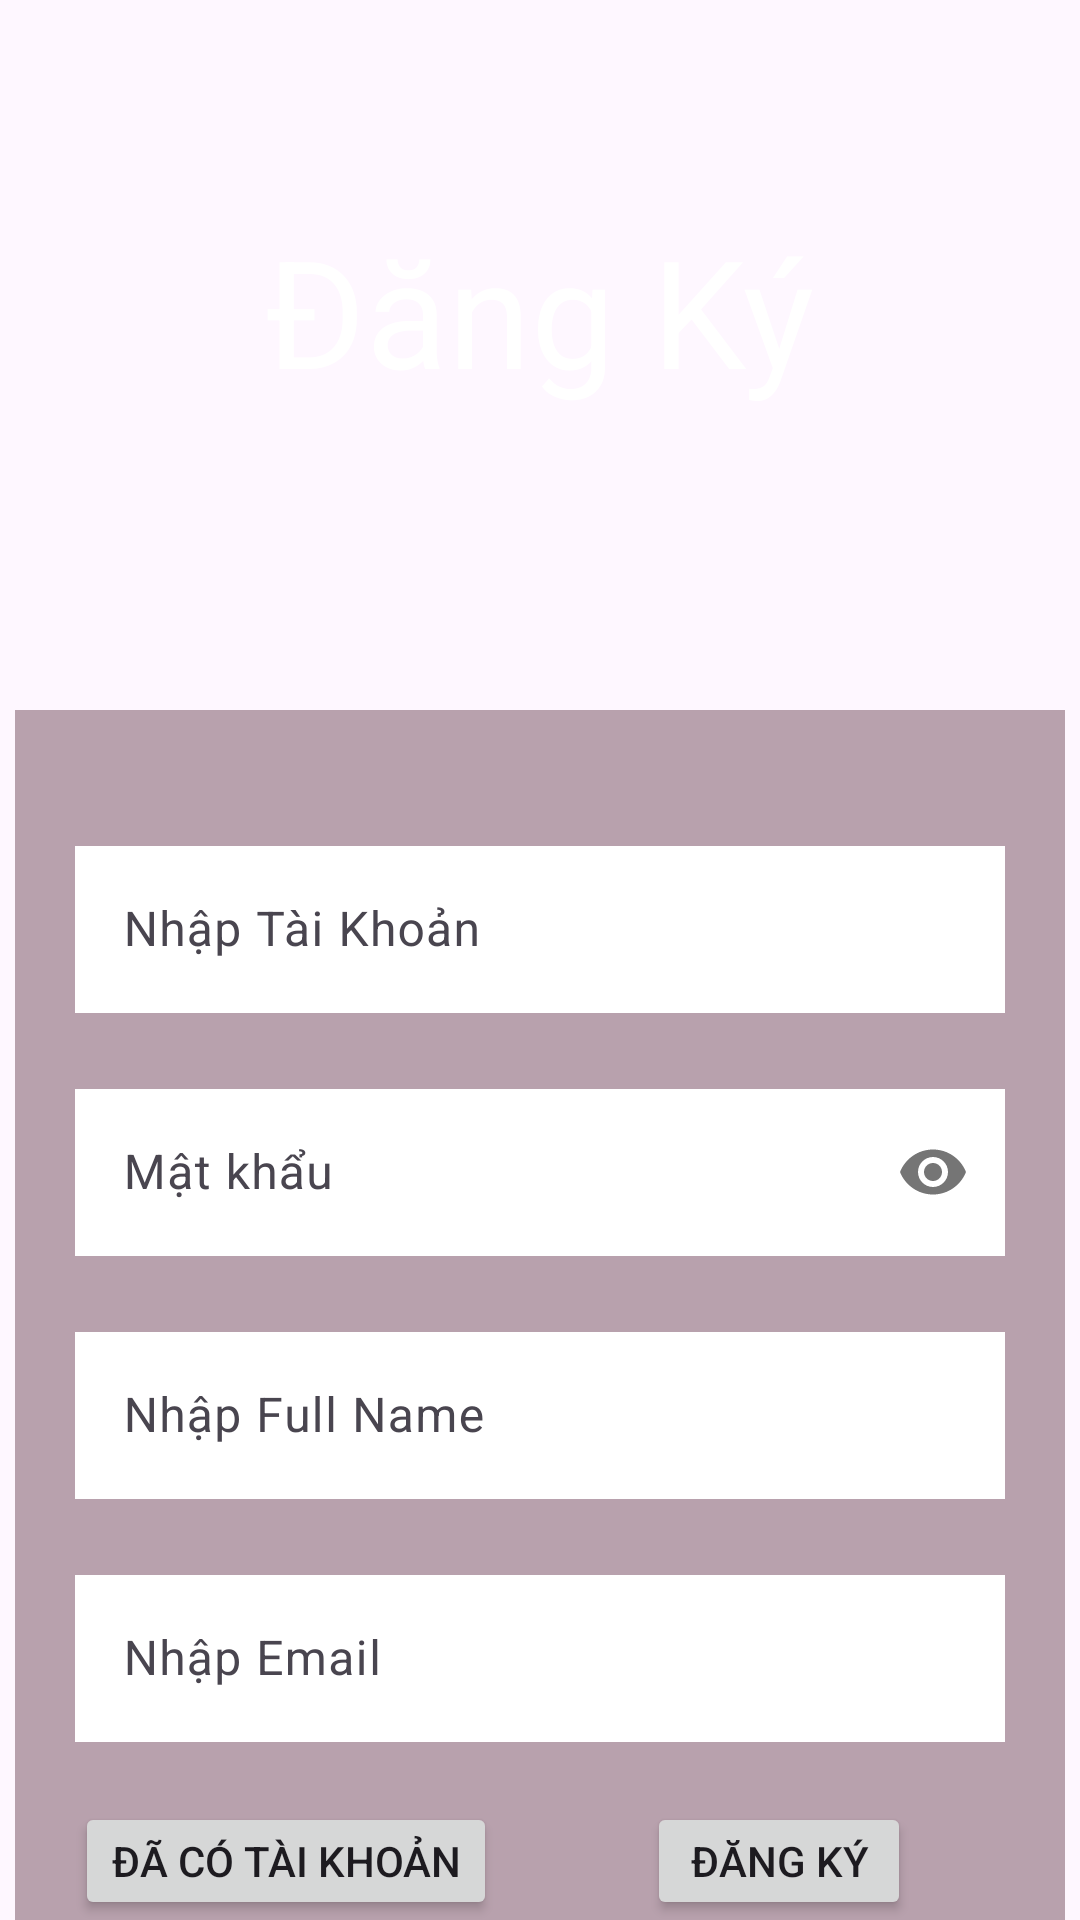

The Android layout XML behind this screen, and the referenced resources:
<!-- AndroidManifest.xml: application theme Theme.CommicClient -->
<!-- res/layout/activity_man_hinh_dang_ky.xml -->
<?xml version="1.0" encoding="utf-8"?>
<LinearLayout xmlns:android="http://schemas.android.com/apk/res/android"
    xmlns:app="http://schemas.android.com/apk/res-auto"
    xmlns:tools="http://schemas.android.com/tools"
    android:layout_width="match_parent"
    android:layout_height="match_parent"
    tools:context=".Screen.Register.RegisterScreen"
    android:orientation="vertical"
    android:background="@drawable/img2">
    <TextView
        android:layout_marginTop="70dp"
        android:text="Đăng Ký"
        android:layout_gravity="center"
        android:textSize="50dp"
        android:textColor="#FFF"
        android:layout_width="wrap_content"
        android:layout_height="wrap_content"/>
    <LinearLayout
        android:layout_marginTop="100dp"
        android:background="#9083606F"
        android:layout_gravity="center"
        android:layout_width="wrap_content"
        android:layout_height="wrap_content"
        android:orientation="vertical">
        <LinearLayout
            android:layout_width="310dp"
            android:layout_height="wrap_content"
            android:orientation="vertical"
            android:layout_margin="20dp"
            android:layout_gravity="center">
            <com.google.android.material.textfield.TextInputLayout
                android:layout_width="match_parent"
                android:layout_height="wrap_content"
                android:layout_marginTop="20dp">

                <com.google.android.material.textfield.TextInputEditText
                    android:id="@+id/id_edt_usernames"
                    android:layout_width="match_parent"
                    android:layout_height="wrap_content"
                    android:hint="Nhập Tài Khoản"
                    android:background="#FFF" />

            </com.google.android.material.textfield.TextInputLayout>

            <com.google.android.material.textfield.TextInputLayout
                android:layout_width="match_parent"
                android:layout_height="wrap_content"
                app:passwordToggleEnabled="true"

                android:layout_marginTop="20dp">

                <com.google.android.material.textfield.TextInputEditText
                    android:id="@+id/id_edt_passwords"
                    android:layout_width="match_parent"
                    android:layout_height="wrap_content"
                    android:hint="Mật khẩu"
                    android:background="#FFF"
                    android:inputType="textPassword" />

            </com.google.android.material.textfield.TextInputLayout>
            <com.google.android.material.textfield.TextInputLayout
                android:layout_width="match_parent"
                android:layout_height="wrap_content"
                android:layout_marginTop="20dp">

                <com.google.android.material.textfield.TextInputEditText
                    android:id="@+id/id_edt_fullnames"
                    android:layout_width="match_parent"
                    android:layout_height="wrap_content"
                    android:hint="Nhập Full Name"
                    android:background="#FFF" />

            </com.google.android.material.textfield.TextInputLayout>
            <com.google.android.material.textfield.TextInputLayout
                android:layout_width="match_parent"
                android:layout_height="wrap_content"
                android:layout_marginTop="20dp">

                <com.google.android.material.textfield.TextInputEditText
                    android:id="@+id/id_edt_emails"
                    android:layout_width="match_parent"
                    android:layout_height="wrap_content"
                    android:hint="Nhập Email"
                    android:background="#FFF" />

            </com.google.android.material.textfield.TextInputLayout>
        </LinearLayout>
        <LinearLayout
            android:layout_width="match_parent"
            android:layout_height="wrap_content"
            android:orientation="horizontal"
            android:layout_gravity="center">
            <Button
                android:layout_marginLeft="20dp"
                android:id="@+id/btn_backs"
                android:text="Đã Có Tài Khoản"
                android:layout_width="wrap_content"
                android:layout_height="wrap_content"
                />
            <Button
                android:layout_marginLeft="50dp"
                android:id="@+id/btn_dangkys"
                android:text="Đăng Ký"
                android:layout_width="wrap_content"
                android:layout_height="wrap_content"/>
        </LinearLayout>
        <TextView
            android:layout_width="wrap_content"
            android:layout_height="wrap_content"/>
    </LinearLayout>

</LinearLayout>
<!-- resources referenced by this layout -->
<resources>
  <style name="Theme.CommicClient" parent="Base.Theme.CommicClient" />
  <style name="Base.Theme.CommicClient" parent="Theme.Material3.DayNight.NoActionBar">
          
          
      </style>
</resources>
